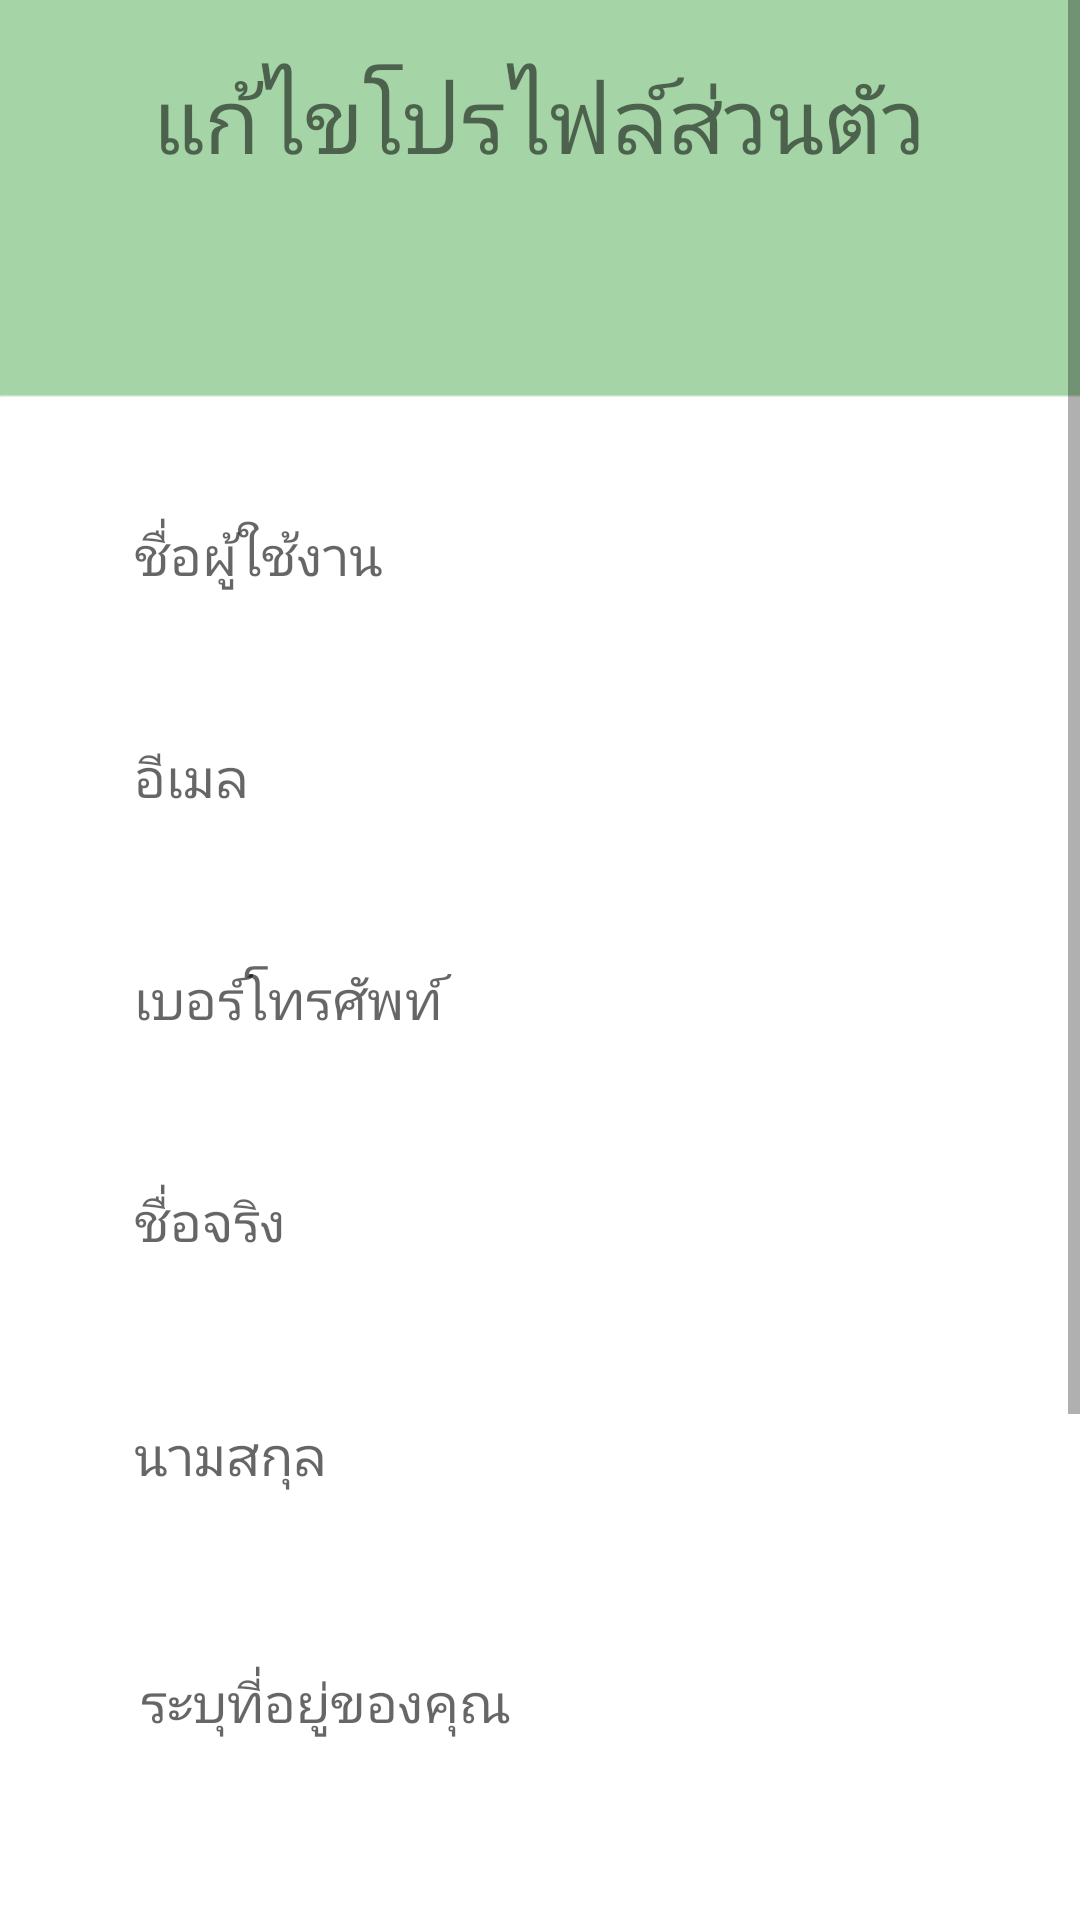

This screen was rendered from an Android layout file. Write that file and the resources it references.
<!-- AndroidManifest.xml: application theme Theme.Foodpetshop -->
<!-- res/layout/fragment_edit_profile.xml -->
<?xml version="1.0" encoding="utf-8"?>
<FrameLayout xmlns:android="http://schemas.android.com/apk/res/android"
    xmlns:tools="http://schemas.android.com/tools"
    android:layout_width="match_parent"
    android:layout_height="match_parent"
    xmlns:app="http://schemas.android.com/apk/res-auto"
    tools:context=".EditProfileFragment">

    <ScrollView
        android:layout_width="fill_parent"
        android:layout_height="fill_parent"
        android:contentDescription="@string/app_name"
        app:layout_constraintBottom_toBottomOf="parent"
        app:layout_constraintEnd_toEndOf="parent"
        app:layout_constraintStart_toStartOf="parent"
        app:layout_constraintTop_toTopOf="parent">

        <RelativeLayout
            android:layout_width="fill_parent"
            android:layout_height="fill_parent"
            android:orientation="vertical">

            <ImageView
                android:id="@+id/imageView"
                android:layout_width="match_parent"
                android:layout_height="match_parent"
                android:scaleType="centerCrop"
                android:src="@drawable/back_2" />

            <androidx.constraintlayout.widget.ConstraintLayout
                android:layout_width="match_parent"
                android:layout_height="match_parent">

                <ImageButton
                    android:id="@+id/imagebuttonbackcart"
                    android:layout_width="48dp"
                    android:layout_height="48dp"
                    android:background="?attr/selectableItemBackgroundBorderless"
                    android:clickable="true"
                    android:contentDescription="@string/app_name"
                    android:src="@drawable/backbutton"
                    app:layout_constraintBottom_toBottomOf="parent"
                    app:layout_constraintEnd_toEndOf="parent"
                    app:layout_constraintHorizontal_bias="0.044"
                    app:layout_constraintStart_toStartOf="parent"
                    app:layout_constraintTop_toTopOf="parent"
                    app:layout_constraintVertical_bias="0.023" />

                <TextView
                    android:id="@+id/textTitle2"
                    android:layout_width="wrap_content"
                    android:layout_height="wrap_content"
                    android:fontFamily="@font/kanit"
                    android:text="แก้ไขโปรไฟล์ส่วนตัว"
                    android:textAlignment="center"
                    android:textSize="30dp"
                    app:layout_constraintBottom_toBottomOf="parent"
                    app:layout_constraintEnd_toEndOf="parent"
                    app:layout_constraintHorizontal_bias="0.498"
                    app:layout_constraintStart_toStartOf="parent"
                    app:layout_constraintTop_toTopOf="parent"
                    app:layout_constraintVertical_bias="0.023" />

                <EditText
                    android:id="@+id/inputUsername"
                    android:layout_width="300dp"
                    android:layout_height="wrap_content"
                    android:layout_marginTop="160dp"
                    android:background="@drawable/custom_input"
                    android:drawablePadding="10dp"
                    android:ems="12"
                    android:fontFamily="@font/kanit"
                    android:hint="ชื่อผู้ใช้งาน"
                    android:inputType="text"
                    android:minHeight="50dp"
                    android:paddingStart="15dp"
                    android:paddingEnd="15dp"
                    app:layout_constraintEnd_toEndOf="parent"
                    app:layout_constraintHorizontal_bias="0.495"
                    app:layout_constraintStart_toStartOf="parent"
                    app:layout_constraintTop_toTopOf="parent" />

                <EditText
                    android:id="@+id/inputEmail"
                    android:layout_width="300dp"
                    android:layout_height="wrap_content"
                    android:layout_marginTop="24dp"
                    android:background="@drawable/custom_input"
                    android:drawablePadding="10dp"
                    android:ems="12"
                    android:fontFamily="@font/kanit"
                    android:hint="อีเมล"
                    android:inputType="text"
                    android:minHeight="50dp"
                    android:paddingStart="15dp"
                    android:paddingEnd="15dp"
                    app:layout_constraintEnd_toEndOf="@+id/inputUsername"
                    app:layout_constraintHorizontal_bias="0.0"
                    app:layout_constraintStart_toStartOf="@+id/inputUsername"
                    app:layout_constraintTop_toBottomOf="@+id/inputUsername" />

                <EditText
                    android:id="@+id/inputPhone"
                    android:layout_width="300dp"
                    android:layout_height="wrap_content"
                    android:layout_marginTop="24dp"
                    android:background="@drawable/custom_input"
                    android:drawablePadding="10dp"
                    android:ems="12"
                    android:fontFamily="@font/kanit"
                    android:hint="เบอร์โทรศัพท์"
                    android:inputType="text"
                    android:minHeight="50dp"
                    android:paddingStart="15dp"
                    android:paddingEnd="15dp"
                    app:layout_constraintEnd_toEndOf="@+id/inputEmail"
                    app:layout_constraintHorizontal_bias="0.0"
                    app:layout_constraintStart_toStartOf="@+id/inputEmail"
                    app:layout_constraintTop_toBottomOf="@+id/inputEmail" />

                <EditText
                    android:id="@+id/inputFristname"
                    android:layout_width="300dp"
                    android:layout_height="wrap_content"
                    android:layout_marginTop="24dp"
                    android:background="@drawable/custom_input"
                    android:drawablePadding="10dp"
                    android:ems="12"
                    android:fontFamily="@font/kanit"
                    android:hint="ชื่อจริง"
                    android:inputType="text"
                    android:minHeight="50dp"
                    android:paddingStart="15dp"
                    android:paddingEnd="15dp"
                    app:layout_constraintEnd_toEndOf="@+id/inputPhone"
                    app:layout_constraintHorizontal_bias="0.0"
                    app:layout_constraintStart_toStartOf="@+id/inputPhone"
                    app:layout_constraintTop_toBottomOf="@+id/inputPhone" />

                <EditText
                    android:id="@+id/inputLastname"
                    android:layout_width="300dp"
                    android:layout_height="wrap_content"
                    android:layout_marginTop="28dp"
                    android:background="@drawable/custom_input"
                    android:drawablePadding="10dp"
                    android:ems="12"
                    android:fontFamily="@font/kanit"
                    android:hint="นามสกุล"
                    android:inputType="text"
                    android:minHeight="50dp"
                    android:paddingStart="15dp"
                    android:paddingEnd="15dp"
                    app:layout_constraintEnd_toEndOf="@+id/inputFristname"
                    app:layout_constraintHorizontal_bias="0.0"
                    app:layout_constraintStart_toStartOf="@+id/inputFristname"
                    app:layout_constraintTop_toBottomOf="@+id/inputFristname" />

                <ImageButton
                    android:id="@+id/confirmProfileButton"
                    android:layout_width="wrap_content"
                    android:layout_height="wrap_content"
                    android:layout_marginBottom="24dp"
                    android:layout_marginTop="20dp"
                    android:background="?attr/selectableItemBackgroundBorderless"
                    android:contentDescription="@string/app_name"
                    android:src="@drawable/confirmprofile"
                    app:layout_constraintBottom_toBottomOf="parent"
                    app:layout_constraintEnd_toEndOf="parent"
                    app:layout_constraintHorizontal_bias="0.495"
                    app:layout_constraintStart_toStartOf="parent"
                    app:layout_constraintTop_toBottomOf="@+id/inputaddress"
                    app:layout_constraintVertical_bias="0.035" />

                <EditText
                    android:id="@+id/inputaddress"
                    android:layout_width="300dp"
                    android:layout_height="200dp"
                    android:layout_marginTop="28dp"
                    android:background="@drawable/custom_input"
                    android:drawablePadding="10dp"
                    android:ems="10"
                    android:fontFamily="@font/kanit"
                    android:gravity="start|top"
                    android:hint="ระบุที่อยู่ของคุณ"
                    android:inputType="textMultiLine"
                    android:minHeight="50dp"
                    android:padding="17dp"
                    app:layout_constraintEnd_toEndOf="@+id/inputLastname"
                    app:layout_constraintHorizontal_bias="0.0"
                    app:layout_constraintStart_toStartOf="@+id/inputLastname"
                    app:layout_constraintTop_toBottomOf="@+id/inputLastname" />

            </androidx.constraintlayout.widget.ConstraintLayout>
        </RelativeLayout>
    </ScrollView>
</FrameLayout>
<!-- resources referenced by this layout -->
<resources>
  <!-- drawable back_2: png bitmap (drawable-v24, 3244 bytes) -->
  <!-- drawable confirmprofile: png bitmap (drawable-v24, 5080 bytes) -->
  <string name="app_name">Foodpetshop</string>
  <style name="Theme.Foodpetshop" parent="Theme.MaterialComponents.DayNight.NoActionBar">
          
          <item name="colorPrimary">@color/purple_500</item>
          <item name="colorPrimaryVariant">@color/purple_700</item>
          <item name="colorOnPrimary">@color/white</item>
          
          <item name="colorSecondary">@color/teal_200</item>
          <item name="colorSecondaryVariant">@color/teal_700</item>
          <item name="colorOnSecondary">@color/black</item>
          
          <item name="android:statusBarColor" tools:targetApi="l">?attr/colorPrimaryVariant</item>
          
      </style>
  <color name="purple_500">#FF6200EE</color>
  <color name="purple_700">#FF3700B3</color>
  <color name="white">#FFFFFFFF</color>
  <color name="teal_200">#FF03DAC5</color>
  <color name="teal_700">#FF018786</color>
  <color name="black">#FF000000</color>
</resources>
